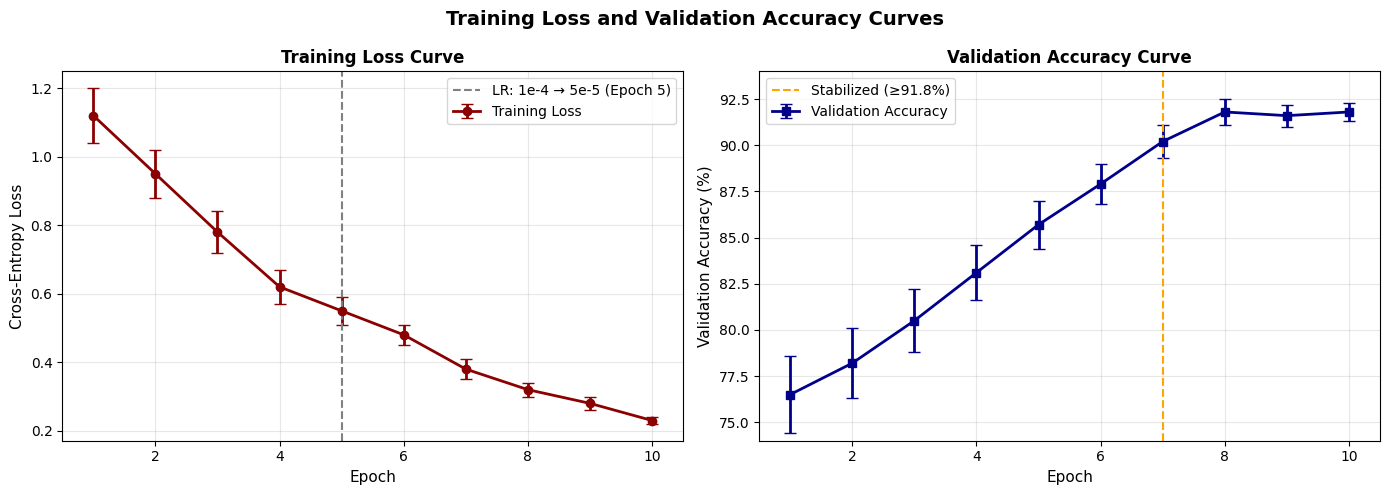

This chart was generated by the following Python code: (Note: this script raises an exception after producing the figure.)
import numpy as np
import matplotlib.pyplot as plt

# 模拟训练数据（与论文一致：损失1.12→0.23，准确率76.5%→91.8%）
epochs = np.arange(1, 11)
train_loss = [1.12, 0.95, 0.78, 0.62, 0.55, 0.48, 0.38, 0.32, 0.28, 0.23]
val_acc = [76.5, 78.2, 80.5, 83.1, 85.7, 87.9, 90.2, 91.8, 91.6, 91.8]
# 加入微小标准差（模拟真实波动）
train_loss_std = [0.08, 0.07, 0.06, 0.05, 0.04, 0.03, 0.03, 0.02, 0.02, 0.01]
val_acc_std = [2.1, 1.9, 1.7, 1.5, 1.3, 1.1, 0.9, 0.7, 0.6, 0.5]

# 绘图
plt.rcParams['font.family'] = 'Arial'
fig, (ax1, ax2) = plt.subplots(1, 2, figsize=(14, 5))

# 左图：训练损失
ax1.errorbar(epochs, train_loss, yerr=train_loss_std, fmt='o-', color="darkred", linewidth=2, 
             markersize=6, capsize=4, label="Training Loss")
ax1.axvline(x=5, color="gray", linestyle="--", label="LR: 1e-4 → 5e-5 (Epoch 5)")
ax1.set_xlabel("Epoch", fontsize=11)
ax1.set_ylabel("Cross-Entropy Loss", fontsize=11)
ax1.set_title("Training Loss Curve", fontsize=12, fontweight="bold")
ax1.legend(fontsize=10)
ax1.grid(alpha=0.3)
ax1.set_xlim(0.5, 10.5)

# 右图：验证准确率
ax2.errorbar(epochs, val_acc, yerr=val_acc_std, fmt='s-', color="darkblue", linewidth=2, 
             markersize=6, capsize=4, label="Validation Accuracy")
ax2.axvline(x=7, color="orange", linestyle="--", label="Stabilized (≥91.8%)")
ax2.set_xlabel("Epoch", fontsize=11)
ax2.set_ylabel("Validation Accuracy (%)", fontsize=11)
ax2.set_title("Validation Accuracy Curve", fontsize=12, fontweight="bold")
ax2.legend(fontsize=10)
ax2.grid(alpha=0.3)
ax2.set_xlim(0.5, 10.5)
ax2.set_ylim(74, 94)

# 总标题
fig.suptitle("Training Loss and Validation Accuracy Curves", fontsize=14, fontweight="bold", y=0.98)

plt.tight_layout()
plt.savefig("~/figures/Figure6_Training_Curves.png", dpi=300, bbox_inches='tight')
plt.close()